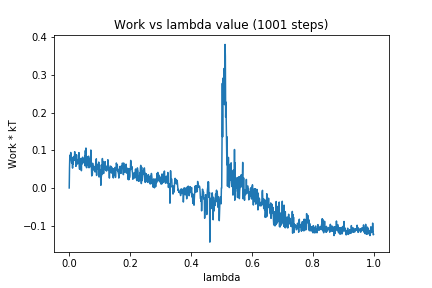

Data behind this chart, as committed beside it:
0, 0.0
1, 0.0539
2, 0.08697
3, 0.0772
4, 0.07615
5, 0.0943
6, 0.07665
7, 0.07083
8, 0.06622
9, 0.07271
10, 0.06979
11, 0.05279
12, 0.08138
13, 0.06367
14, 0.07377
15, 0.0834
16, 0.08374
17, 0.07335
18, 0.09642
19, 0.07716
20, 0.07369
21, 0.08652
22, 0.05741
23, 0.06923
24, 0.08835
25, 0.07687
26, 0.06329
27, 0.07536
28, 0.07138
29, 0.07184
30, 0.06495
31, 0.07043
32, 0.09388
33, 0.05903
34, 0.04974
35, 0.07409
36, 0.0605
37, 0.06642
38, 0.07834
39, 0.07076
40, 0.04575
41, 0.07831
42, 0.0636
43, 0.0673
44, 0.08175
45, 0.06758
46, 0.06782
47, 0.07672
48, 0.07658
49, 0.06908
50, 0.06546
51, 0.08586
52, 0.05902
53, 0.09935
54, 0.06928
55, 0.1061
56, 0.05626
57, 0.05378
58, 0.05438
59, 0.06952
60, 0.08269
... 940 more rows
